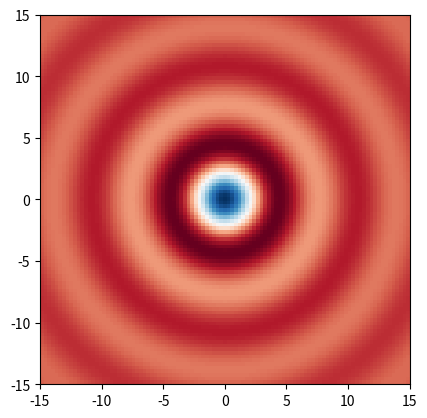

Reproduce this figure in Python.
""" 
Sinc Function
-------------
    
Topics: Broadcasting, Fancy Indexing

Calculate the sinc function: sin(r)/r.  Use a Cartesian x,y grid
and calculate ``r = sqrt(x**2+y**2)`` with 0 in the center of the grid.
Calculate the function for -15,15 for both x and y.
"""    

from numpy import linspace, sin, sqrt, newaxis
from matplotlib.pyplot import imshow, show, cm

x = linspace(-15,15,101)
y = linspace(-15,15,101)

# flip y up so that it is a "column" vector.
y = y[:,newaxis]

# because of broadcasting rules, r is 2D.    
r = sqrt(x**2+y**2)    

# calculate our function.
sinc = sin(r)/r

# replace any location where r is 0 with 1.0
sinc[r==0] = 1.0

imshow(sinc, extent=[-15,15,-15,15], 
       cmap=cm.RdBu)
show()